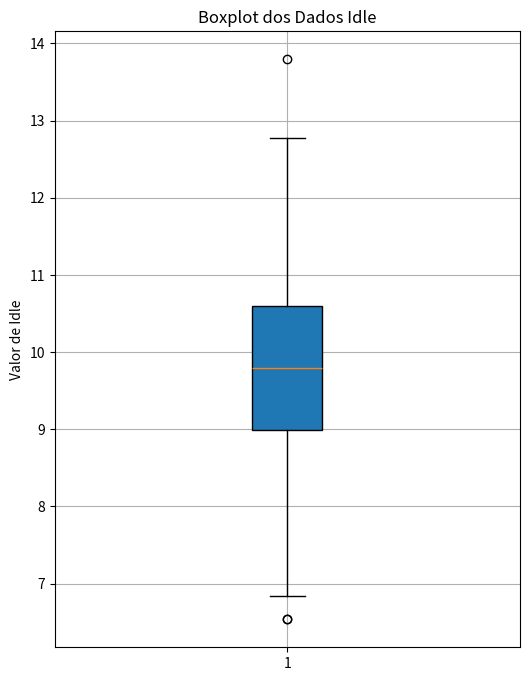

Write Python code to recreate this figure.
import matplotlib.pyplot as plt
import pandas as pd

dados_idle = [
    9.1909, 9.8692, 9.2363, 9.8887, 10.0253, 9.0121, 9.6410, 11.2233, 8.6699, 9.5207,
    9.3437, 10.1790, 8.5018, 9.9240, 10.2698, 10.8572, 9.7404, 9.6893, 9.6376, 8.7033,
    9.2938, 10.2606, 9.4795, 8.9888, 8.4147, 6.5385, 9.1252, 7.7639, 9.7499, 12.6224,
    10.5259, 12.7709, 8.2550, 9.6464, 8.8338, 11.2852, 10.0112, 9.9306, 10.9588, 10.1797,
    9.8621, 9.1452, 9.6607, 8.2367, 8.5668, 8.7360, 10.6747, 10.6442, 9.4982, 8.2046,
    8.7733, 9.3662, 7.3480, 11.1260, 11.7480, 8.0641, 10.2881, 11.2382, 8.5552, 8.6407,
    10.9994, 9.4316, 8.6311, 10.8961, 12.0054, 12.2881, 10.4007, 10.2480, 10.6297, 10.5885,
    9.9235, 8.7854, 13.7949, 10.0499, 9.7302, 10.6651, 11.6158, 8.7185, 7.4474, 10.2098,
    11.4452, 8.9615, 8.8532, 9.6686, 9.5840, 9.7885, 11.6838, 9.1717, 11.2713, 8.4102,
    9.8014, 8.2892, 8.1164, 9.9213, 9.4725, 10.1777, 7.9336, 10.2716, 10.4550, 10.4669,
    10.6645, 8.7380, 10.2834, 10.5417, 9.5044, 10.7287, 11.1074, 9.7527, 9.7578, 8.3864,
    10.9066, 8.0825, 11.1309, 8.9391, 10.3617, 11.1634, 10.6548, 8.8425, 9.2338, 9.8071,
    8.4711, 6.8446, 9.8599, 10.7106, 9.3465, 9.4992, 10.8393, 12.5583, 9.7521, 9.4756,
    9.4133, 10.4600, 11.0919, 10.6427, 8.2310, 10.4486, 7.6875, 11.9924, 10.5424, 9.9526,
    10.8517, 9.7453, 10.4031, 10.3142, 11.1078, 9.4098, 8.2982, 10.6304, 10.5122, 11.4204,
    8.8507, 9.4479, 10.4363, 10.0775, 8.8455, 9.2746, 11.2161, 10.3456, 11.2071, 8.2725,
    10.2518, 10.9985, 8.8248, 8.3503, 8.9347, 10.1723, 9.1520, 11.5757, 8.9882, 10.0235,
    10.1516, 11.5230, 9.9293, 9.7187, 12.1184, 10.3105, 9.1047, 9.4516, 9.8104, 9.8246,
    10.3236, 10.5393, 8.7151, 8.9750, 12.1390, 9.4164, 11.5808, 11.7849, 8.3189, 11.3597,
    8.3214, 9.1792, 7.2526, 9.6062, 10.4731, 9.1423, 8.9796, 12.6885, 8.9049, 9.5932,
    9.4585, 7.5954, 10.4990, 9.5254, 11.3952, 10.8655, 9.8649, 11.1922, 9.1644, 9.7639,
    9.6113, 9.4023, 10.9853, 8.9627, 9.1211, 10.3541, 6.5416, 9.9387, 12.7051, 8.6285
]

# Criar DataFrame com índice como tempo simulado
df = pd.DataFrame(dados_idle, columns=['Idle_data'])
df['Tempo'] = df.index  # tempo simulado

plt.figure(figsize=(6, 8))
plt.boxplot(df['Idle_data'], vert=True, patch_artist=True)
plt.title('Boxplot dos Dados Idle')
plt.ylabel('Valor de Idle')
plt.grid(True)
plt.show()